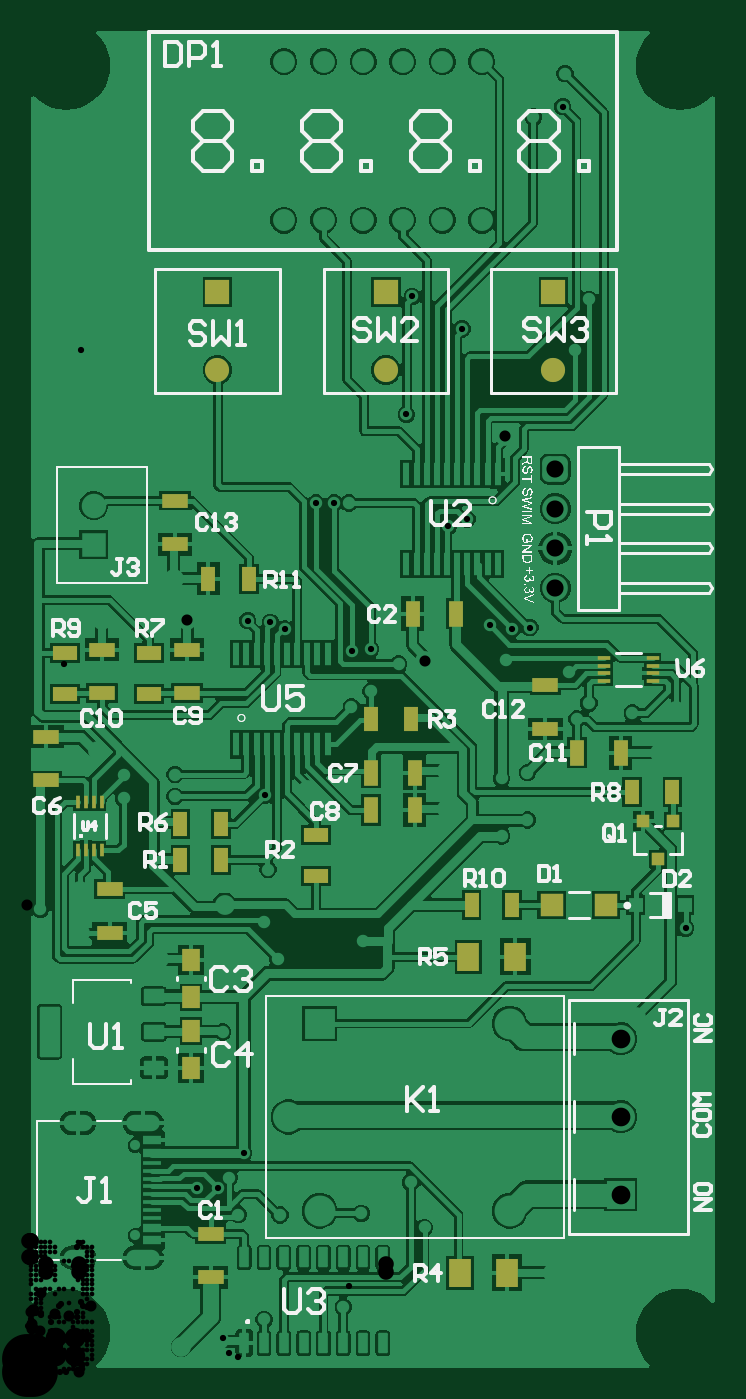
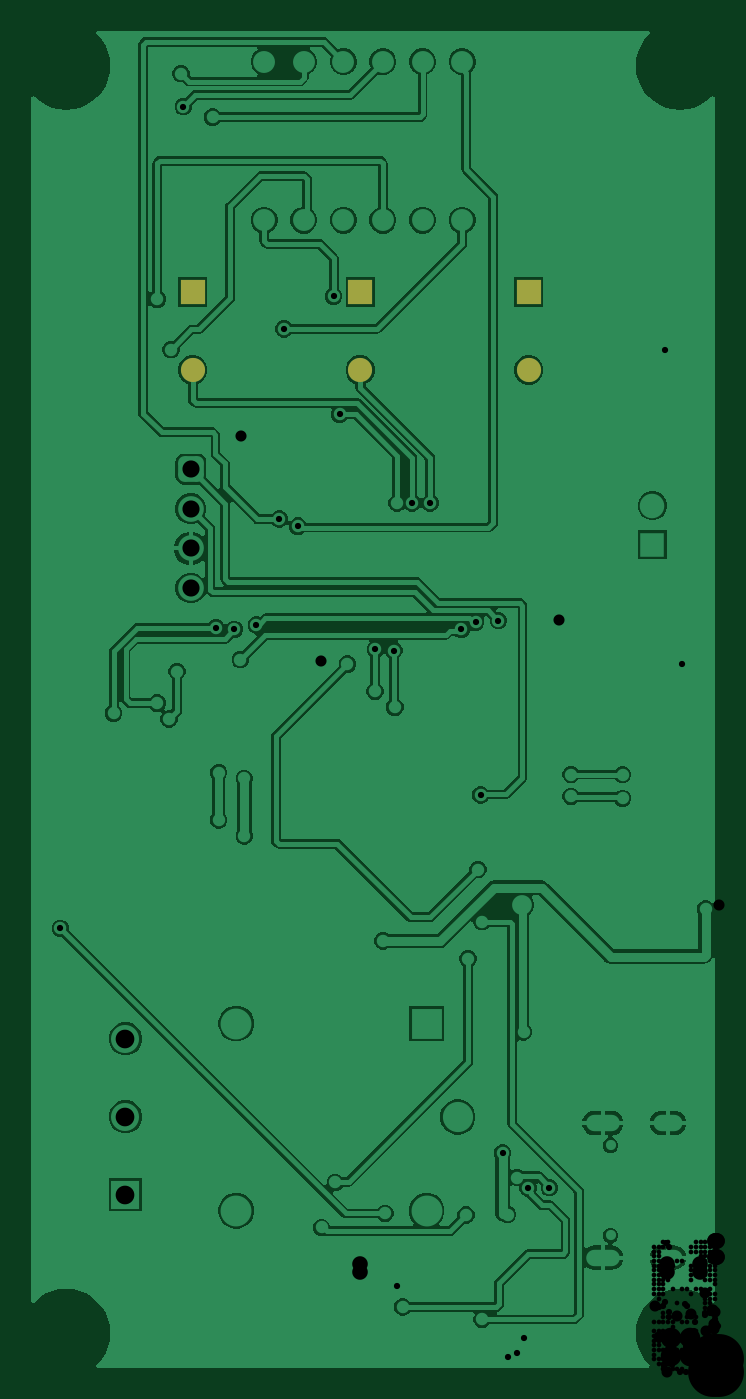
Circuit board: 7 layer files. Board 43.9 x 85.8 mm.
- drill: PCB_Therm-RoundHoles.TXT (3773 bytes)
- drill: PCB_Therm-SlotHoles.TXT (281 bytes)
- bottom_copper: PCB_Therm.GBL (48856 bytes)
- bottom_mask: PCB_Therm.GBS (438 bytes)
- top_copper: PCB_Therm.GTL (79674 bytes)
- top_silk: PCB_Therm.GTO (50955 bytes)
- top_mask: PCB_Therm.GTS (2221 bytes)

=== drill: PCB_Therm-RoundHoles.TXT ===
M48
;Layer_Color=9474304
;FILE_FORMAT=4:4
METRIC,LZ
;TYPE=PLATED
T01F00S00C0.3000
T02F00S00C0.4000
T04F00S00C0.7112
T05F00S00C1.0000
T06F00S00C1.0500
T07F00S00C1.1000
T08F00S00C1.2000
T09F00S00C1.2900
T10F00S00C1.3200
;TYPE=NON_PLATED
T11F00S00C0.6500
T12F00S00C3.2000
%
T01
X0006076Y0002441
X0009076
X0006076Y0005441
Y0008441
Y0011441
X0003076
X0021076
Y0008441
X0027076
X0030076
X0033076
X0036076
X0039076
X0042076
Y0011441
X0039076Y0005441
X0036076
Y0002441
X0033076
Y0005441
X0030076Y0002441
X0027076
X0024076
X0018076Y0005441
X0015076
Y0014441
X0018076
X0024076
X0027076
X0030076
X0033076
X0036076
X0039076
X0042076
Y0017441
Y0020441
Y0023441
Y0026441
X0039076
X0036076
Y0023441
X0033076
Y0026441
Y0032441
X0036076
X0039076
X0042076
X0036076Y0035441
Y0038441
X0033076Y0035441
X0030076Y0032441
Y0029441
Y0020441
X0027076
Y0023441
X0024076
Y0020441
X0021076
Y0023441
X0018076Y0020441
X0015076
Y0023441
Y0026441
Y0035441
X0021076
Y0032441
X0024076
X0027076Y0044441
X0039076Y0047441
Y0050441
X0042076
X0036076
X0018076
X0015076Y0017441
X0039076
Y0020441
X0012076
Y0017441
X0009076
X0006076
Y0020441
Y0023441
X0003076
Y0020441
Y0017441
Y0014441
X0006076
Y0029441
X0003076
Y0035441
X0006076Y0041441
X0009076
Y0044441
Y0047441
X0006076
Y0050441
X0003076
Y0047441
X0006076Y0044441
Y0053441
X0012076
X0009076Y0059441
Y0062441
Y0065441
Y0068441
Y0071441
X0012076
Y0074441
Y0077441
Y0080441
Y0083441
X0009076
Y0080441
Y0077441
Y0074441
X0006076
Y0077441
Y0080441
Y0083441
X0003076Y0080441
Y0077441
Y0074441
Y0071441
X0006076
Y0068441
Y0065441
Y0062441
Y0059441
X0003076
Y0062441
Y0065441
Y0068441
Y0056441
X0015076Y0053441
X0021076
X0024076
X0030076
X0036076
X0039076
X0042076
Y0056441
Y0059441
Y0062441
Y0065441
Y0068441
Y0071441
Y0074441
Y0077441
Y0080441
X0039076
Y0077441
Y0074441
Y0071441
Y0068441
Y0065441
Y0062441
Y0059441
Y0056441
X0036076
Y0059441
X0033076
Y0071441
X0030076Y0068441
X0027076Y0071441
X0024076
X0018076Y0068441
Y0065441
Y0062441
Y0059441
Y0077441
Y0080441
X0015076
Y0083441
Y0077441
X0036076Y0080441
Y0083441
X0033076
T02
X00109118Y00118511
X00122722Y00118449
X00135835Y0010129
X0016256Y00101
X0021463Y00102
X0025527Y00093
X002032Y00042
X001524Y00034
X00129944Y0012504
X00139172Y00140681
X0024638Y0012192
X002159Y0027686
X0016129Y0026543
X001524Y0028914
X0015494Y0032258
X00153225Y00370441
X0020828Y0042672
X0022098Y0043688
X00220688Y00463795
X00208901Y00463048
X0023873Y00454285
X0030734Y004572
X00311201Y00476704
X00322929Y00477829
X00297038Y00479432
X0034798Y0044958
X0036068Y0042926
X0035306Y004191
X0038862Y0042291
X0032131Y0038481
X003048Y00381
X003048Y0034417
X0032131Y0035433
X00422757Y00284886
X00165651Y00476736
X00156393Y00481147
X00141812Y00482289
X0009525Y0038354
Y0036957
X0006223Y003683
Y0038354
X0000889Y0029718
X00125734Y0021844
X00185562Y00557744
X00197174
X00206774Y0055769
X00270479Y00542802
X00282396Y00547364
X00243681Y00614463
X00247449Y00690185
X00279265Y00669376
X0035185Y00656027
X0036068Y0068834
X00343862Y00811867
X0034544Y0083312
X0032512Y0080518
T04
X0009906Y0001651
X0012319Y00021
X0033782Y00064
X0039061Y0022805
X004064Y0039751
X0041656Y0042418
X002695Y0038608
X0026968Y0036156
X0018034Y0037338
X00255727Y00456181
X00103027Y00482931
X0009437Y0050921
X0004826Y004826
X0004572Y0039878
X0003429Y0030861
Y0028194
X0008509Y0026543
X00127Y00299904
X00307027Y00600829
T05
X0012233Y0064302
Y0069302
X001651Y0073914
X001905
X002159
X002413
X002667
X002921
X0033787Y0069302
Y0064302
X00230552
Y0069302
X002413Y0084074
X002159
X001905
X001651
X002667
X002921
T06
X0004301Y00531
Y00556
T07
X00339173Y00503189
Y00528589
Y00553989
Y00579389
T08
X00381101Y00114018
Y00164018
Y00214018
T09
X0016792Y0016383
T10
X0018792Y0010383
X0030992
Y0022383
X0018792
T11
X0006982Y0008794
Y0014574
T12
X000254Y000254
X004191
X000254Y008382
X004191
M30

=== drill: PCB_Therm-SlotHoles.TXT ===
M48
;Layer_Color=9474304
;FILE_FORMAT=4:4
METRIC,LZ
;TYPE=PLATED
T03F00S00C0.6500
;TYPE=NON_PLATED
%
G90
G05
T03
G00X0002902Y0007364
M15
G01X0003702
M16
G00X0006932Y0007364
M15
G01X0008032
M16
G00X0006932Y0016004
M15
G01X0008032
M16
G00X0002902Y0016004
M15
G01X0003702
M16
M17
M30

=== bottom_copper: PCB_Therm.GBL (48856 bytes, source omitted) ===
=== bottom_mask: PCB_Therm.GBS ===
G04*
G04 #@! TF.GenerationSoftware,Altium Limited,Altium Designer,25.8.1 (18)*
G04*
G04 Layer_Color=16711935*
%FSLAX44Y44*%
%MOMM*%
G71*
G04*
G04 #@! TF.SameCoordinates,9FB52167-E1BE-4782-BDCD-D2F078FF21A9*
G04*
G04*
G04 #@! TF.FilePolarity,Negative*
G04*
G01*
G75*
%ADD35C,1.5500*%
%ADD36R,1.5500X1.5500*%
D35*
X122330Y643020D02*
D03*
X230552D02*
D03*
X337870D02*
D03*
D36*
X122330Y693020D02*
D03*
X230552D02*
D03*
X337870D02*
D03*
M02*

=== top_copper: PCB_Therm.GTL (79674 bytes, source omitted) ===
=== top_silk: PCB_Therm.GTO (50955 bytes, source omitted) ===
=== top_mask: PCB_Therm.GTS ===
G04*
G04 #@! TF.GenerationSoftware,Altium Limited,Altium Designer,25.8.1 (18)*
G04*
G04 Layer_Color=8388736*
%FSLAX44Y44*%
%MOMM*%
G71*
G04*
G04 #@! TF.SameCoordinates,9FB52167-E1BE-4782-BDCD-D2F078FF21A9*
G04*
G04*
G04 #@! TF.FilePolarity,Negative*
G04*
G01*
G75*
%ADD19R,1.6098X0.9561*%
%ADD20R,1.7000X0.9500*%
%ADD21R,0.9561X1.6098*%
%ADD23R,0.9500X1.7000*%
%ADD24R,1.1300X1.4200*%
%ADD27R,1.4557X1.8582*%
%ADD28R,0.8000X0.8000*%
%ADD32R,1.5000X1.5000*%
%ADD33R,0.8000X0.3000*%
%ADD34R,0.3000X0.8000*%
%ADD35C,1.5500*%
%ADD36R,1.5500X1.5500*%
D19*
X78367Y435360D02*
D03*
X185420Y344481D02*
D03*
X24720Y435360D02*
D03*
X78367Y461382D02*
D03*
X24720D02*
D03*
X185420Y318459D02*
D03*
D20*
X102969Y435580D02*
D03*
X48260D02*
D03*
X118110Y61000D02*
D03*
X53340Y281910D02*
D03*
X12700Y407700D02*
D03*
X102969Y463580D02*
D03*
X48260D02*
D03*
X332740Y412720D02*
D03*
X95276Y531238D02*
D03*
Y559238D02*
D03*
X118110Y89000D02*
D03*
X53340Y309910D02*
D03*
X12700Y379700D02*
D03*
X332740Y440720D02*
D03*
D21*
X124771Y351790D02*
D03*
Y328930D02*
D03*
X116529Y509210D02*
D03*
X142551D02*
D03*
X220669Y419100D02*
D03*
X388309Y372110D02*
D03*
X414331D02*
D03*
X311461Y299720D02*
D03*
X285439D02*
D03*
X98749Y351790D02*
D03*
Y328930D02*
D03*
X246691Y419100D02*
D03*
D23*
X248950Y360680D02*
D03*
X247670Y486790D02*
D03*
X248950Y384810D02*
D03*
X381030Y397510D02*
D03*
X220950Y360680D02*
D03*
X275670Y486790D02*
D03*
X220950Y384810D02*
D03*
X353030Y397510D02*
D03*
D24*
X105410Y264730D02*
D03*
Y195010D02*
D03*
Y240730D02*
D03*
Y219010D02*
D03*
D27*
X308083Y63923D02*
D03*
X313463Y266523D02*
D03*
X278058Y63923D02*
D03*
X283438Y266523D02*
D03*
D28*
X395630Y353630D02*
D03*
X405130Y329630D02*
D03*
X414630Y353630D02*
D03*
D32*
X336830Y299720D02*
D03*
X371830D02*
D03*
D33*
X401580Y458350D02*
D03*
X370580D02*
D03*
X401580Y448350D02*
D03*
X370580Y453350D02*
D03*
X401580D02*
D03*
X370580Y448350D02*
D03*
X401580Y443350D02*
D03*
X370580D02*
D03*
D34*
X48140Y335020D02*
D03*
X38140D02*
D03*
X48140Y366020D02*
D03*
X43140D02*
D03*
Y335020D02*
D03*
X38140Y366020D02*
D03*
X33140Y335020D02*
D03*
Y366020D02*
D03*
D35*
X122330Y643020D02*
D03*
X230552D02*
D03*
X337870D02*
D03*
D36*
X122330Y693020D02*
D03*
X230552D02*
D03*
X337870D02*
D03*
M02*

